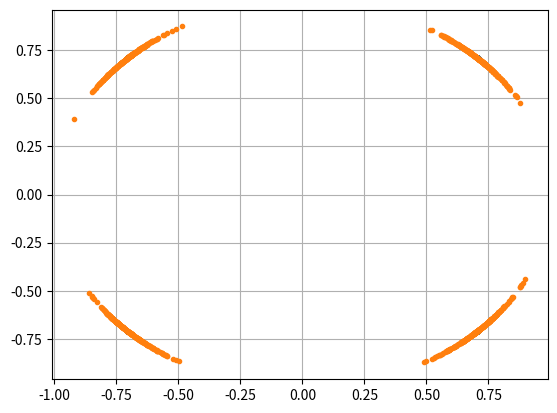

This chart was generated by the following Python code:
import numpy as np
import matplotlib.pyplot as plt

num_symbols = 1000

x_int = np.random.randint(0, 4, num_symbols) # 0 to 3
x_degrees = x_int*360/4.0 + 45 # 45, 135, 225, 315 degrees
x_radians = x_degrees*np.pi/180.0 # sin() and cos() takes in radians
x_symbols = np.cos(x_radians) + 1j*np.sin(x_radians) # this produces our QPSK complex symbols
plt.plot(np.real(x_symbols), np.imag(x_symbols), '.')
plt.grid(True)
plt.show()
n = (np.random.randn(num_symbols) + 1j*np.random.randn(num_symbols))/np.sqrt(2) # AWGN with unity power
noise_power = 0.01
phase_noise = np.random.randn(len(x_symbols)) * 0.1 # adjust multiplier for "strength" of phase noise

#r = x_symbols + n * np.sqrt(noise_power) + np.exp(1j*phase_noise)
r = x_symbols * np.exp(1j*phase_noise)
plt.plot(np.real(r), np.imag(r), '.')
plt.grid(True)
plt.show()
